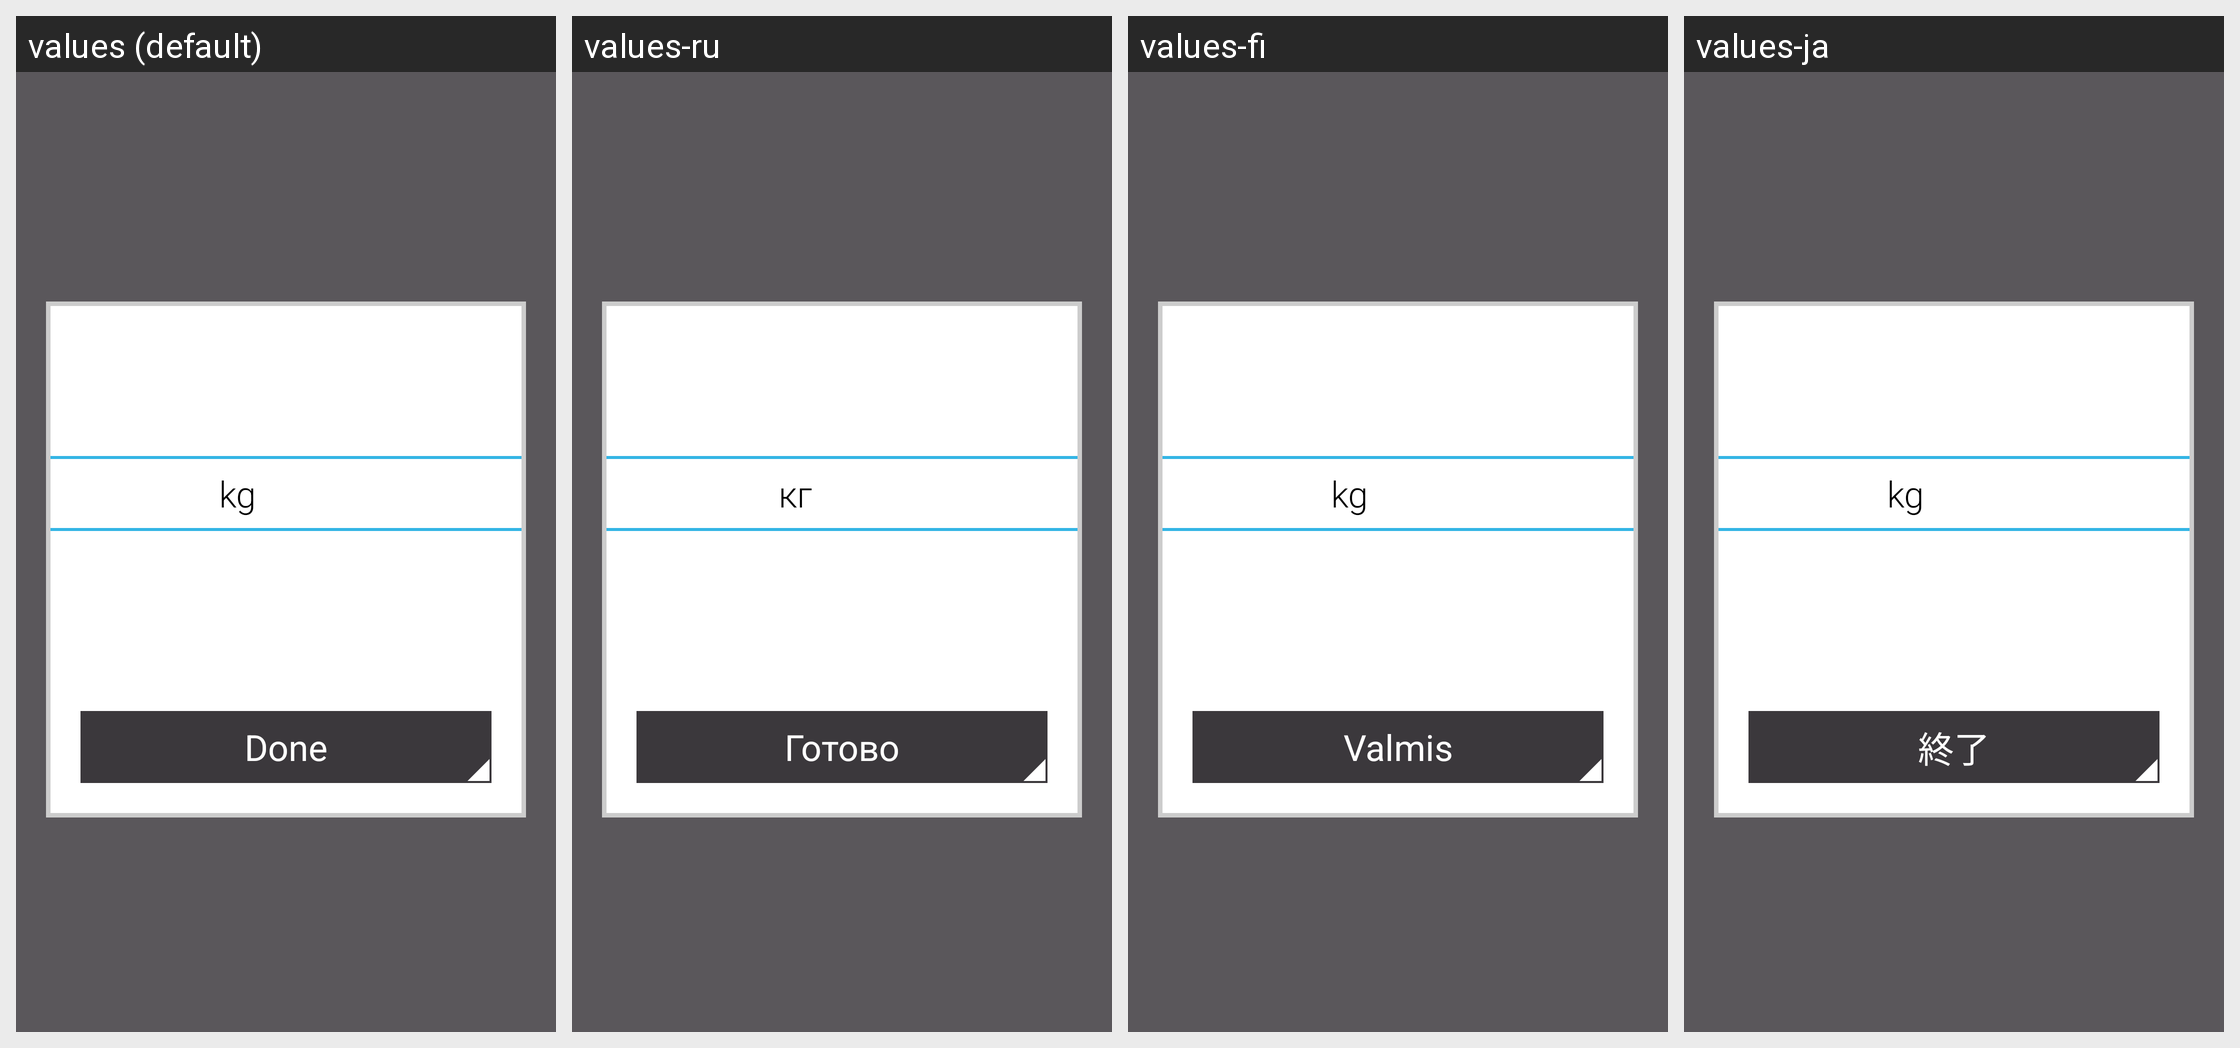

Locale-by-locale string values for the Android screen shown in this grid:
Android screen res/layout/weight_select_popup.xml rendered under 4 locales, left to right: values (default), values-ru, values-fi, values-ja. Device: Nexus 5 (rendered at 1080×1920; each locale shown at half size, 540×960, under a caption strip naming it); theme AppTheme.
Other locales in the repository, not shown: values-ca, values-cs, values-da, values-de, values-es, values-fr, values-in, values-it, values-ko, values-nb, values-nl, values-pl, values-pt, values-sk, values-sv, values-tr, values-zh, values-zh-rCN.
Strings drawn on this screen, with the default value and each locale's value (text and hints the layout hard-codes, and strings that could not be matched under every locale, appear in the picture but are not listed):

unit_kg
  values: kg
  values-ru: кг
  values-fi: kg
  values-ja: kg

button_done
  values: Done
  values-ru: Готово
  values-fi: Valmis
  values-ja: 終了
